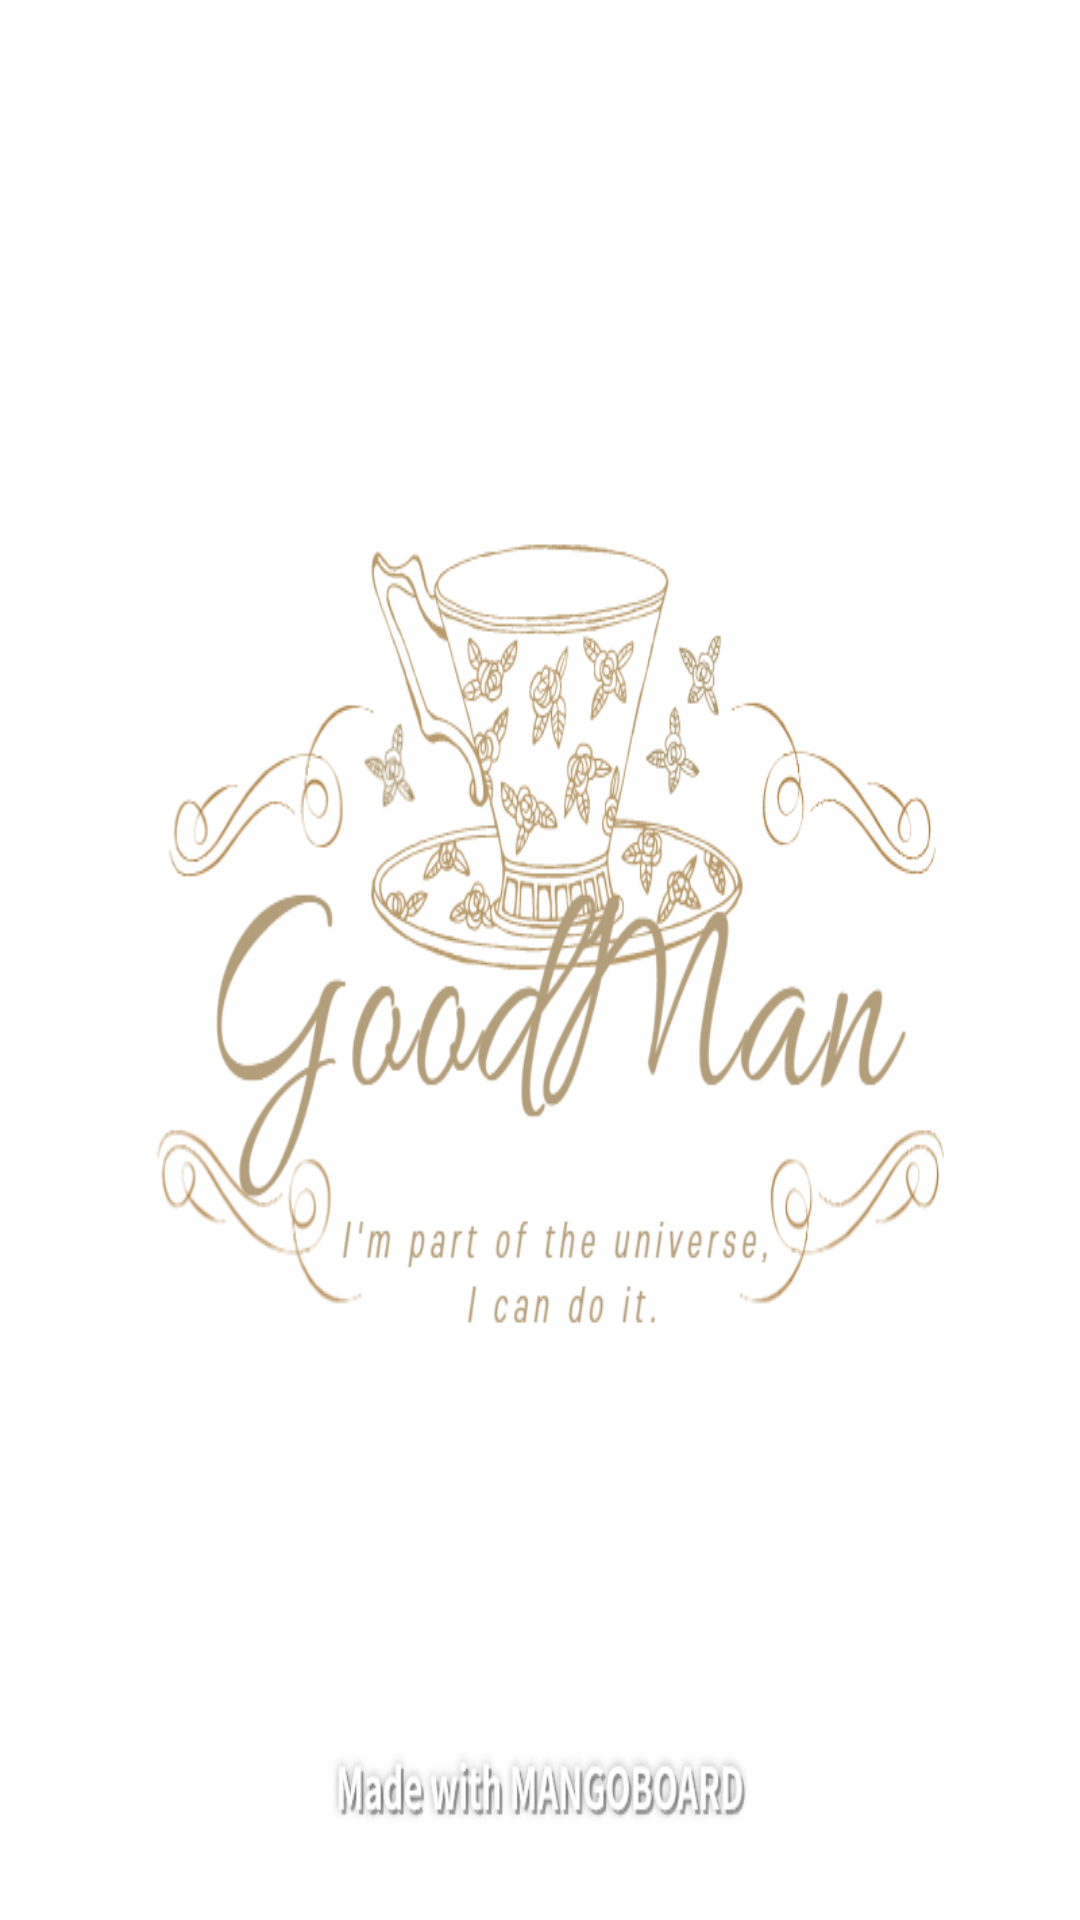

The Android layout XML behind this screen, and the referenced resources:
<!-- AndroidManifest.xml: application theme AppTheme -->
<!-- res/layout/intro.xml -->
<?xml version="1.0" encoding="utf-8"?>
<LinearLayout xmlns:android="http://schemas.android.com/apk/res/android"
    android:layout_width="match_parent"
    android:layout_height="match_parent">

    <ImageView
        android:id="@+id/ex1"
        android:layout_width="match_parent"
        android:layout_height="match_parent"
        android:scaleType="fitXY"
        android:src="@drawable/bd"/>

</LinearLayout>
<!-- resources referenced by this layout -->
<resources>
  <!-- drawable bd: png bitmap (drawable, 30923 bytes) -->
  <style name="AppTheme" parent="Theme.AppCompat.Light.NoActionBar">
          
          <item name="colorPrimary">@color/colorPrimary</item>
          <item name="colorPrimaryDark">@color/colorPrimaryDark</item>
          <item name="colorAccent">@color/colorAccent</item>
      </style>
  <color name="colorPrimary">#6200EE</color>
  <color name="colorPrimaryDark">#3700B3</color>
  <color name="colorAccent">#03DAC5</color>
</resources>
